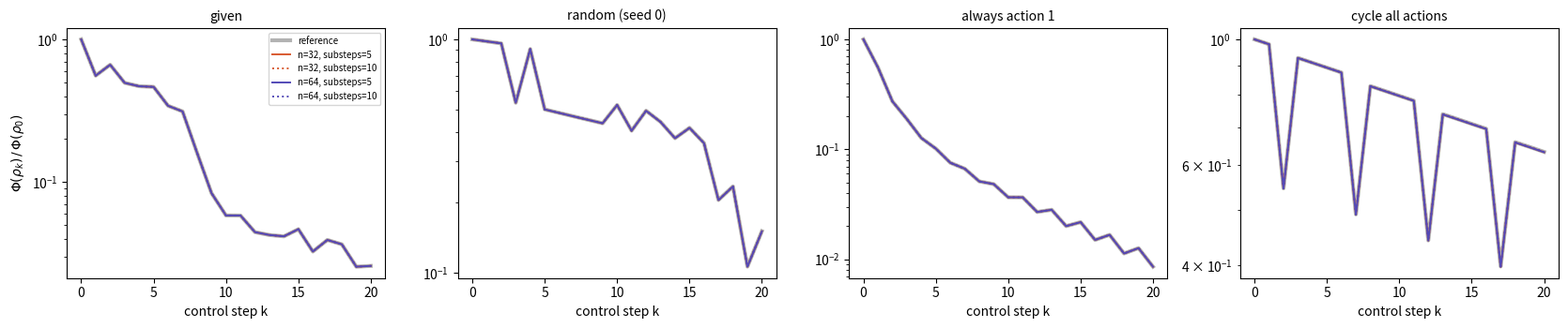
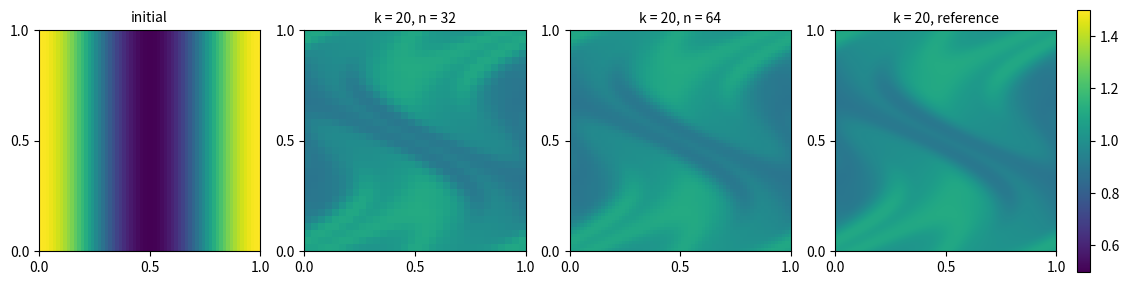

Write the Python code that produced these figures, in order.
"""
Spectral solver for controlled dye mixing on the flat torus.

This module implements a finite-dimensional approximation ``S_h`` of the solution
operator ``S_tau`` of the advection-diffusion equation

    d_t rho + u . grad(rho) = kappa * Laplace(rho),        (x, y) in T^2 = [0, 1)^2,

with periodic boundary conditions. On each control interval of length ``tau`` the
velocity ``u`` is one element of a finite, user-defined set of shear flows

    u(x, y) = (a g(y), 0)    or    u(x, y) = (0, a g(x)),

where ``g`` is a 1-periodic profile. Shear flows are automatically divergence-free.

Method
------
The state is the array of concentration values at the ``n x n`` cell centres,
``rho[i, j] = rho(x_i, y_j)`` with ``x_i = (i + 1/2) / n``, so ``S_h`` is a linear map
on ``R^(n x n)``. It is applied with FFTs rather than formed explicitly (see
``SpectralSolver.matrix`` for the assembled matrix). Each control interval is split
into ``substeps`` Strang steps

    D(dt/2) o T(dt) o D(dt/2),        dt = tau / substeps,

and both factors are diagonal in a suitable Fourier basis:

* ``D(dt)`` (diffusion) multiplies the 2-D Fourier coefficients by
  ``exp(-4 pi^2 kappa |m|^2 dt)``. It is exact on every resolved mode.
* ``T(dt)`` (shear) translates each row ``y = y_j`` of an x-shear rigidly by
  ``s_j = a dt g(y_j)``; after a 1-D FFT along ``x`` this is multiplication by
  ``exp(-2 pi i k s_j)``. It is exact for band-limited rows. Columns of a y-shear are
  treated in the same way.

The remaining errors are the Strang splitting error, which is O(dt^2), and
frequencies ``|k| >= n/2`` that the grid cannot represent (aliasing). The latter is
monitored by ``spectral_tail``.

Quick start
-----------
>>> import numpy as np
>>> from torus_spectral import SpectralSolver, default_controls, shear_x, mixing_cost
>>> controls = default_controls(amplitude=1.0)          # 0, +b1, -b1, +b2, -b2
>>> controls.append(shear_x(1.0, lambda s: np.cos(2 * np.pi * s), "+cos-x"))
>>> solver = SpectralSolver(64, controls, tau=0.25, kappa=1e-3, substeps=5)
>>> rho0 = solver.sample(lambda x, y: 1 + 0.5 * np.cos(2 * np.pi * x))
>>> trajectory = solver.rollout(rho0, [1, 3, 5] * 6 + [0, 0])   # shape (21, 64, 64)
>>> phi = mixing_cost(trajectory)                                # shape (21,)

Running the module as a script prints a validation report and exits with status 1 if
any check fails::

    python torus_spectral.py            # default settings
    python torus_spectral.py --help     # list of options
"""

from __future__ import annotations

import argparse
import itertools
import sys
import time
from dataclasses import dataclass
from functools import lru_cache
from pathlib import Path
from typing import Callable, Literal, Optional, Sequence

import numpy as np
from numpy.typing import NDArray

__all__ = [
    "Shear",
    "Control",
    "shear_x",
    "shear_y",
    "sine_profile",
    "default_controls",
    "cell_centres",
    "grid",
    "wavenumbers",
    "SpectralSolver",
    "mixing_cost",
    "total_mass",
    "variance",
    "spectral_tail",
    "transport_solution",
    "heat_mode_solution",
    "cosine_initial_condition",
    "DEFAULT_ACTIONS",
    "ValidationConfig",
    "run_validation",
]

Array = NDArray[np.float64]
Profile = Callable[[Array], Array]
InitialCondition = Callable[[Array, Array], Array]

_ARRAY_AXES = (-2, -1)  # every field operation acts on the last two axes, so stacks are supported


# ---------------------------------------------------------------------------
# Controls
# ---------------------------------------------------------------------------
@dataclass(frozen=True)
class Shear:
    """A shear flow on the torus.

    Parameters
    ----------
    direction
        ``"x"`` for ``u = (a g(y), 0)``: every row ``y = const`` translates along ``x``.
        ``"y"`` for ``u = (0, a g(x))``: every column ``x = const`` translates along ``y``.
    amplitude
        The constant ``a``.
    profile
        The 1-periodic function ``g``. It must act elementwise on NumPy arrays.
    name
        Label used in reports and plots.
    """

    direction: Literal["x", "y"]
    amplitude: float
    profile: Profile
    name: str = ""

    def __post_init__(self) -> None:
        if self.direction not in ("x", "y"):
            raise ValueError(f"direction must be 'x' or 'y', got {self.direction!r}")
        try:
            ends = np.broadcast_to(np.asarray(self.profile(np.array([0.0, 1.0])), dtype=float), (2,))
        except (TypeError, ValueError) as error:
            raise ValueError("profile must act elementwise on NumPy arrays") from error
        if not np.isclose(ends[0], ends[1], rtol=0.0, atol=1e-9):
            raise ValueError(
                f"profile must be 1-periodic to respect the periodic boundary, "
                f"but g(0) = {ends[0]:.6g} and g(1) = {ends[1]:.6g}"
            )
        if not self.name:
            object.__setattr__(self, "name", f"{self.direction}-shear(a={self.amplitude:g})")

    def displacement(self, coords: Array, duration: float) -> Array:
        """Rigid displacement ``a * duration * g(c)`` of the line at coordinate ``c``."""
        coords = np.asarray(coords, dtype=float)
        values = np.broadcast_to(np.asarray(self.profile(coords), dtype=float), coords.shape)
        return self.amplitude * duration * values

    def __str__(self) -> str:
        return self.name


Control = Optional[Shear]
"""A control is a shear flow, or ``None`` for "no stirring" (pure diffusion)."""


def shear_x(amplitude: float, profile: Profile, name: str = "") -> Shear:
    """Shear flow ``u = (amplitude * profile(y), 0)``."""
    return Shear("x", amplitude, profile, name)


def shear_y(amplitude: float, profile: Profile, name: str = "") -> Shear:
    """Shear flow ``u = (0, amplitude * profile(x))``."""
    return Shear("y", amplitude, profile, name)


def sine_profile(s: Array) -> Array:
    """The profile ``g(s) = sin(2 pi s)``."""
    return np.sin(2 * np.pi * s)


def default_controls(amplitude: float = 1.0) -> list[Control]:
    """The five project controls: no stirring, ``+-a (sin 2 pi y, 0)``, ``+-a (0, sin 2 pi x)``."""
    return [
        None,
        shear_x(+amplitude, sine_profile, "+b1"),
        shear_x(-amplitude, sine_profile, "-b1"),
        shear_y(+amplitude, sine_profile, "+b2"),
        shear_y(-amplitude, sine_profile, "-b2"),
    ]


def control_label(control: Control) -> str:
    return "no stirring" if control is None else control.name


# ---------------------------------------------------------------------------
# Grid and Fourier utilities
# ---------------------------------------------------------------------------
def cell_centres(n: int) -> Array:
    """Cell-centre coordinates ``(i + 1/2) / n`` for ``i = 0, ..., n - 1``."""
    return (np.arange(n) + 0.5) / n


def grid(n: int) -> tuple[Array, Array]:
    """Coordinate arrays ``X, Y`` with ``X[i, j] = x_i`` and ``Y[i, j] = y_j``."""
    centres = cell_centres(n)
    return np.meshgrid(centres, centres, indexing="ij")


def wavenumbers(n: int) -> Array:
    """Integer wavenumbers in FFT order: ``0, 1, ..., n/2 - 1, -n/2, ..., -1``."""
    return np.fft.fftfreq(n, d=1.0 / n)


@lru_cache(maxsize=None)
def _squared_wavenumbers(n: int) -> Array:
    k = wavenumbers(n)
    m2 = k[:, None] ** 2 + k[None, :] ** 2
    m2.setflags(write=False)
    return m2


# ---------------------------------------------------------------------------
# Solver
# ---------------------------------------------------------------------------
class SpectralSolver:
    """Finite-dimensional approximation ``S_h`` of ``S_tau`` on an ``n x n`` periodic grid.

    Parameters
    ----------
    n
        Grid size; must be even.
    controls
        The finite control set. The action ``a`` selects ``controls[a]``.
    tau
        Length of one control interval.
    kappa
        Diffusivity (``kappa = 0`` gives pure transport).
    substeps
        Number of Strang steps per control interval.

    Notes
    -----
    All multipliers are precomputed, so a step costs ``substeps`` 1-D FFT pairs and
    ``substeps + 1`` 2-D FFT pairs. States may be single ``n x n`` arrays or stacks of
    shape ``(..., n, n)``.
    """

    def __init__(
        self,
        n: int,
        controls: Sequence[Control],
        *,
        tau: float = 0.25,
        kappa: float = 1e-3,
        substeps: int = 5,
    ) -> None:
        if n < 4 or n % 2:
            raise ValueError(f"n must be an even integer >= 4, got {n}")
        if tau <= 0:
            raise ValueError(f"tau must be positive, got {tau}")
        if kappa < 0:
            raise ValueError(f"kappa must be non-negative, got {kappa}")
        if substeps < 1:
            raise ValueError(f"substeps must be at least 1, got {substeps}")
        if len(controls) == 0:
            raise ValueError("the control set must not be empty")

        self.n = n
        self.controls: tuple[Control, ...] = tuple(controls)
        self.tau = float(tau)
        self.kappa = float(kappa)
        self.substeps = int(substeps)
        self.dt = self.tau / self.substeps

        laplacian_symbol = -4 * np.pi**2 * _squared_wavenumbers(n)
        self._diffuse_half = np.exp(self.kappa * laplacian_symbol * self.dt / 2)
        self._diffuse_full = np.exp(self.kappa * laplacian_symbol * self.dt)
        self._diffuse_interval = np.exp(self.kappa * laplacian_symbol * self.tau)
        self._phases = tuple(self._phase_factor(control) for control in self.controls)

    def __repr__(self) -> str:
        return (
            f"SpectralSolver(n={self.n}, actions={self.num_actions}, tau={self.tau:g}, "
            f"kappa={self.kappa:g}, substeps={self.substeps})"
        )

    @property
    def num_actions(self) -> int:
        return len(self.controls)

    # -- public API ----------------------------------------------------------
    def sample(self, initial_condition: InitialCondition) -> Array:
        """Evaluate ``initial_condition(x, y)`` at the cell centres."""
        x, y = grid(self.n)
        return np.broadcast_to(np.asarray(initial_condition(x, y), dtype=float), x.shape).copy()

    def step(self, rho: Array, action: int) -> Array:
        """Apply ``S_h``: advance ``rho`` by one control interval under ``controls[action]``."""
        rho = self._validated_state(rho)
        self._validate_action(action)
        control, phase = self.controls[action], self._phases[action]

        if control is None:
            # Without stirring the whole interval is pure diffusion, which is exact in one multiply.
            return self._diffuse(rho, self._diffuse_interval)

        axis = -2 if control.direction == "x" else -1
        # Strang splitting (D_half T D_half)^substeps, with adjacent half-steps merged.
        rho = self._diffuse(rho, self._diffuse_half)
        for i in range(self.substeps):
            rho = self._translate(rho, phase, axis)
            last = i == self.substeps - 1
            rho = self._diffuse(rho, self._diffuse_half if last else self._diffuse_full)
        return rho

    def rollout(self, rho0: Array, actions: Sequence[int]) -> Array:
        """Apply ``S_h`` for each action in turn; returns ``[rho_0, ..., rho_K]`` stacked."""
        states = [self._validated_state(rho0)]
        for action in actions:
            states.append(self.step(states[-1], action))
        return np.stack(states)

    def matrix(self, action: int, *, chunk: int = 1024) -> Array:
        """Assemble ``S_h`` for one action as an explicit ``n^2 x n^2`` matrix.

        Column ``c`` is ``S_h`` applied to the ``c``-th grid basis vector, in the order of
        ``rho.ravel()`` (``c = i * n + j``). Intended for small grids: ``n = 32`` gives a
        1024 x 1024 matrix, ``n = 64`` a 4096 x 4096 matrix (about 130 MB).
        """
        self._validate_action(action)
        size = self.n * self.n
        result = np.empty((size, size))
        for start in range(0, size, chunk):
            stop = min(start + chunk, size)
            basis = np.zeros((stop - start, self.n, self.n))
            basis.reshape(stop - start, size)[np.arange(stop - start), np.arange(start, stop)] = 1.0
            result[:, start:stop] = self.step(basis, action).reshape(stop - start, size).T
        return result

    # -- internals -----------------------------------------------------------
    def _phase_factor(self, control: Control) -> Optional[NDArray[np.complex128]]:
        """``exp(-2 pi i k s)`` for the translation over one substep, laid out like the state."""
        if control is None:
            return None
        k = wavenumbers(self.n)
        s = control.displacement(cell_centres(self.n), self.dt)
        if control.direction == "x":  # FFT along x (axis -2); the shift depends on y (axis -1)
            return np.exp(-2j * np.pi * k[:, None] * s[None, :])
        return np.exp(-2j * np.pi * s[:, None] * k[None, :])  # FFT along y; shift depends on x

    def _diffuse(self, rho: Array, multiplier: Array) -> Array:
        if self.kappa == 0:
            return rho
        return np.real(np.fft.ifft2(np.fft.fft2(rho, axes=_ARRAY_AXES) * multiplier, axes=_ARRAY_AXES))

    @staticmethod
    def _translate(rho: Array, phase: NDArray[np.complex128], axis: int) -> Array:
        # Taking the real part leaves every resolved mode untouched. Only the Nyquist mode
        # k = -n/2, whose translation is ambiguous on a grid, is damped; it carries energy
        # only when the solution is under-resolved, which spectral_tail detects.
        return np.real(np.fft.ifft(np.fft.fft(rho, axis=axis) * phase, axis=axis))

    def _validated_state(self, rho: Array) -> Array:
        rho = np.asarray(rho, dtype=float)
        if rho.ndim < 2 or rho.shape[-2:] != (self.n, self.n):
            raise ValueError(f"state must have shape (..., {self.n}, {self.n}), got {rho.shape}")
        return rho

    def _validate_action(self, action: int) -> None:
        if not (isinstance(action, (int, np.integer)) and 0 <= action < self.num_actions):
            raise ValueError(f"action must be an integer in [0, {self.num_actions - 1}], got {action!r}")


# ---------------------------------------------------------------------------
# Diagnostics
# ---------------------------------------------------------------------------
@lru_cache(maxsize=None)
def _inverse_laplacian_weights(n: int) -> Array:
    """``1 / (4 pi^2 |m|^2)`` for ``m != 0`` and ``0`` for ``m = 0``."""
    m2 = _squared_wavenumbers(n)
    weights = np.zeros_like(m2)
    weights[m2 > 0] = 1.0 / (4 * np.pi**2 * m2[m2 > 0])
    weights.setflags(write=False)
    return weights


def mixing_cost(rho: Array) -> Array:
    """Mixing functional ``Phi = 1/2 ||rho - mean||^2`` in the homogeneous ``H^{-1}`` norm.

    ``Phi = 1/2 sum_{m != 0} |f^(m)|^2 / (4 pi^2 |m|^2)``, evaluated over the last two axes.
    """
    rho = np.asarray(rho, dtype=float)
    n = rho.shape[-1]
    coefficients = np.fft.fft2(rho, axes=_ARRAY_AXES) / n**2
    return 0.5 * np.sum(np.abs(coefficients) ** 2 * _inverse_laplacian_weights(n), axis=_ARRAY_AXES)


def total_mass(rho: Array) -> Array:
    """Integral of ``rho`` over the unit torus (the mean of the grid values)."""
    return np.mean(rho, axis=_ARRAY_AXES)


def variance(rho: Array) -> Array:
    """``||rho - mean||^2`` in ``L^2`` of the unit torus."""
    return np.var(rho, axis=_ARRAY_AXES)


def spectral_tail(rho: Array, band: float = 0.25) -> Array:
    """Fraction of the fluctuation energy in the outermost frequency band.

    The band is ``max(|k|, |l|) > (1 - band) * n / 2``. A non-negligible value means the
    grid is too coarse for the solution.
    """
    rho = np.asarray(rho, dtype=float)
    n = rho.shape[-1]
    energy = np.abs(np.fft.fft2(rho, axes=_ARRAY_AXES)) ** 2
    energy[..., 0, 0] = 0.0
    k = np.abs(wavenumbers(n))
    outer = np.maximum.outer(k, k) > (1 - band) * n / 2
    total = energy.sum(axis=_ARRAY_AXES)
    return np.divide(energy[..., outer].sum(axis=-1), total, out=np.zeros_like(total), where=total > 0)


# ---------------------------------------------------------------------------
# Exact solutions used for validation
# ---------------------------------------------------------------------------
def transport_solution(
    initial_condition: InitialCondition,
    controls: Sequence[Control],
    actions: Sequence[int],
    x: Array,
    y: Array,
    tau: float,
) -> Array:
    """Exact solution without diffusion: ``rho_K = rho_0 o X_0^{-1} o ... o X_{K-1}^{-1}``.

    Each point is mapped back through the inverse flow of the last action first, and the
    initial condition is evaluated at the resulting departure point.
    """
    px, py = np.array(x, dtype=float), np.array(y, dtype=float)
    for action in reversed(list(actions)):
        control = controls[action]
        if control is None:
            continue
        if control.direction == "x":
            px = px - control.displacement(py, tau)
        else:
            py = py - control.displacement(px, tau)
    return initial_condition(px % 1.0, py % 1.0)


def heat_mode_solution(x: Array, y: Array, t: float, kappa: float, k: int = 1, l: int = 0) -> Array:
    """Exact solution of the heat equation from ``1 + 1/2 sin(2 pi (k x + l y))``."""
    decay = np.exp(-4 * np.pi**2 * kappa * (k**2 + l**2) * t)
    return 1 + 0.5 * decay * np.sin(2 * np.pi * (k * x + l * y))


# ---------------------------------------------------------------------------
# Validation report
# ---------------------------------------------------------------------------
DEFAULT_ACTIONS: tuple[int, ...] = (1, 3, 1, 3, 2, 4, 2, 4, 1, 1, 3, 3, 0, 1, 3, 2, 4, 1, 3, 1)


def cosine_initial_condition(x: Array, y: Array) -> Array:
    """The default initial dye distribution ``1 + 1/2 cos(2 pi x)``."""
    return 1 + 0.5 * np.cos(2 * np.pi * x)


@dataclass(frozen=True)
class ValidationConfig:
    """Settings for ``run_validation``. The physical parameters are placeholders."""

    grids: tuple[int, ...] = (32, 64)
    substeps: tuple[int, ...] = (5, 10)
    n_steps: int = 20
    tau: float = 0.25
    kappa: float = 1e-3
    amplitude: float = 1.0
    reference_grid: int = 256
    reference_substeps: int = 40
    tolerance: float = 1e-2  # largest acceptable relative error of the Phi curve
    exact_tolerance: float = 1e-12  # for checks against closed-form solutions
    matrix_grid: Optional[int] = 32  # None skips the matrix check
    seed: int = 0


@dataclass
class _Report:
    passed: bool = True

    def check(self, condition: bool, message: str) -> None:
        self.passed &= bool(condition)
        print(f"  [{'PASS' if condition else 'FAIL'}] {message}")


def _smooth_test_field(x: Array, y: Array) -> Array:
    """A field that every default control moves: ``1 + cos(2 pi x)/2 + 0.3 sin(2 pi y)``."""
    return 1 + 0.5 * np.cos(2 * np.pi * x) + 0.3 * np.sin(2 * np.pi * y)


def _test_sequences(
    actions: Sequence[int], num_actions: int, n_steps: int, seed: int
) -> dict[str, list[int]]:
    rng = np.random.default_rng(seed)
    return {
        "given": list(actions),
        f"random (seed {seed})": [int(a) for a in rng.integers(0, num_actions, n_steps)],
        "always action 1": [1 % num_actions] * n_steps,
        "cycle all actions": [i % num_actions for i in range(n_steps)],
    }


def run_validation(
    controls: Optional[Sequence[Control]] = None,
    actions: Optional[Sequence[int]] = None,
    initial_condition: InitialCondition = cosine_initial_condition,
    config: ValidationConfig = ValidationConfig(),
    figures_dir: Optional[Path] = None,
) -> bool:
    """Check ``S_h`` against exact solutions and a high-resolution reference.

    Returns ``True`` if every check passes. Pass ``figures_dir`` to also save plots.
    """
    controls = default_controls(config.amplitude) if controls is None else list(controls)
    if actions is None:
        actions = list(itertools.islice(itertools.cycle(DEFAULT_ACTIONS), config.n_steps))
    if len(actions) != config.n_steps:
        raise ValueError(f"expected {config.n_steps} actions, got {len(actions)}")

    report = _Report()
    print("Controls:")
    for index, control in enumerate(controls):
        print(f"  {index}: {control_label(control)}")
    print(f"Actions: {list(actions)}")
    print(f"tau = {config.tau:g}, kappa = {config.kappa:g}, steps = {config.n_steps}")

    # 1. Each operator on its own against a closed-form solution.
    print("\n1. Single operators against exact solutions (n = 32)")
    x, y = grid(32)
    report.check(
        abs(mixing_cost(cosine_initial_condition(x, y)) - 1 / (64 * np.pi**2)) < 1e-15,
        "Phi(1 + cos(2 pi x)/2) = 1/(64 pi^2)",
    )
    transport_only = SpectralSolver(32, controls, tau=config.tau, kappa=0.0, substeps=5)
    probe = transport_only.sample(_smooth_test_field)
    shear_error = max(
        np.max(np.abs(transport_only.step(probe, action)
                      - transport_solution(_smooth_test_field, controls, [action], x, y, config.tau)))
        for action in range(len(controls))
    )
    report.check(shear_error < config.exact_tolerance,
                 f"one shear step without diffusion matches the exact flow map (error {shear_error:.1e})")
    diffusion_only = SpectralSolver(32, [None], tau=config.tau, kappa=config.kappa, substeps=5)
    heat = diffusion_only.step(heat_mode_solution(x, y, t=0.0, kappa=config.kappa), action=0)
    heat_error = np.max(np.abs(heat - heat_mode_solution(x, y, t=config.tau, kappa=config.kappa)))
    report.check(heat_error < config.exact_tolerance,
                 f"one step of pure diffusion matches the heat equation (error {heat_error:.1e})")

    # 2. S_h as an explicit matrix.
    if config.matrix_grid:
        n = config.matrix_grid
        solver = SpectralSolver(n, controls, tau=config.tau, kappa=config.kappa, substeps=config.substeps[0])
        print(f"\n2. S_h as an explicit {n * n} x {n * n} matrix (n = {n}, substeps = {solver.substeps})")
        print("     action            |Mv - S_h v|   |row sum - 1|   |col sum - 1|   ||M||_2")
        probe = solver.sample(_smooth_test_field)
        matrices_ok = True
        for action, control in enumerate(controls):
            matrix = solver.matrix(action)
            apply_error = np.max(np.abs(matrix @ probe.ravel() - solver.step(probe, action).ravel()))
            row_error = np.max(np.abs(matrix.sum(axis=1) - 1))
            col_error = np.max(np.abs(matrix.sum(axis=0) - 1))
            norm = np.linalg.norm(matrix, 2)
            print(f"     {control_label(control):<16s}  {apply_error:.1e}        {row_error:.1e}         "
                  f"{col_error:.1e}         {norm:.6f}")
            matrices_ok &= bool(max(apply_error, row_error, col_error) < 1e-12 and norm <= 1 + 1e-12)
        report.check(matrices_ok,
                     "each matrix agrees with S_h, preserves constants and mass, and has norm <= 1")

    # 3. Whole episodes against a high-resolution reference.
    sequences = _test_sequences(actions, len(controls), config.n_steps, config.seed)
    reference_solver = SpectralSolver(config.reference_grid, controls, tau=config.tau,
                                      kappa=config.kappa, substeps=config.reference_substeps)
    references = {
        name: reference_solver.rollout(reference_solver.sample(initial_condition), seq)
        for name, seq in sequences.items()
    }
    reference_phi = {name: mixing_cost(traj) for name, traj in references.items()}
    print(f"\n3. {config.n_steps}-step episodes against a reference "
          f"(n = {config.reference_grid}, substeps = {config.reference_substeps})")
    for name, phi in reference_phi.items():
        print(f"     {name:<20s} final Phi/Phi_0 = {phi[-1] / phi[0]:.4f}, "
              f"spectral tail {spectral_tail(references[name][-1]):.0e}")
    header = "".join(f"{name:>20s}" for name in sequences)
    print(f"\n       n  substeps {header}   mass drift  tail      ms/step")

    trajectories: dict[tuple[int, int, str], Array] = {}
    worst, conservation_ok = 0.0, True
    for n in config.grids:
        for substeps in config.substeps:
            solver = SpectralSolver(n, controls, tau=config.tau, kappa=config.kappa, substeps=substeps)
            errors, drift, tail, monotone = [], 0.0, 0.0, True
            start = time.perf_counter()
            for name, seq in sequences.items():
                traj = solver.rollout(solver.sample(initial_condition), seq)
                trajectories[(n, substeps, name)] = traj
                phi = mixing_cost(traj)
                errors.append(float(np.max(np.abs(phi - reference_phi[name]) / reference_phi[name])))
                mass = total_mass(traj)
                drift = max(drift, float(np.max(np.abs(mass - mass[0]))))
                tail = max(tail, float(spectral_tail(traj[-1])))
                if config.kappa > 0:
                    monotone &= bool(np.all(np.diff(variance(traj)) <= 1e-15))
            ms_per_step = 1e3 * (time.perf_counter() - start) / (len(sequences) * config.n_steps)
            worst = max(worst, max(errors))
            row = "".join(f"{error:20.1e}" for error in errors)
            print(f"     {n:3d}  {substeps:8d} {row}   {drift:.0e}       {tail:.0e}   {ms_per_step:6.1f}")
            conservation_ok &= drift < 1e-12 and monotone
    report.check(
        worst < config.tolerance,
        f"largest relative error of the Phi curves is {worst:.1e} (tolerance {config.tolerance:.0e})",
    )
    variance_note = " and the variance decreases at every step" if config.kappa > 0 else ""
    report.check(conservation_ok, "mass is conserved" + variance_note)

    if figures_dir is not None:
        paths = _plot(config, sequences, reference_phi, references, trajectories, Path(figures_dir))
        print("\nFigures: " + ", ".join(str(p) for p in paths))

    print(f"\n{'All checks passed.' if report.passed else 'Some checks FAILED.'}")
    return report.passed


def _plot(
    config: ValidationConfig,
    sequences: dict[str, list[int]],
    reference_phi: dict[str, Array],
    references: dict[str, Array],
    trajectories: dict[tuple[int, int, str], Array],
    directory: Path,
) -> list[Path]:
    import matplotlib

    matplotlib.use("Agg")
    import matplotlib.pyplot as plt

    directory.mkdir(parents=True, exist_ok=True)
    steps = np.arange(config.n_steps + 1)
    colours = ("#D85A30", "#534AB7", "#1D9E75", "#BA7517")

    fig, axes = plt.subplots(1, len(sequences), figsize=(4.2 * len(sequences), 3.6), squeeze=False)
    for ax, name in zip(axes[0], sequences):
        ref = reference_phi[name]
        ax.semilogy(steps, ref / ref[0], color="k", lw=3, alpha=0.3, label="reference")
        for colour, n in zip(colours, config.grids):
            for style, substeps in zip(("-", ":", "--", "-."), config.substeps):
                phi = mixing_cost(trajectories[(n, substeps, name)])
                ax.semilogy(steps, phi / phi[0], color=colour, ls=style, lw=1.4,
                            label=f"n={n}, substeps={substeps}")
        ax.set_title(name, fontsize=10)
        ax.set_xlabel("control step k")
    axes[0, 0].set_ylabel(r"$\Phi(\rho_k)\,/\,\Phi(\rho_0)$")
    axes[0, 0].legend(fontsize=7)
    fig.tight_layout()
    curves = directory / "phi_curves.png"
    fig.savefig(curves, dpi=110)
    plt.close(fig)

    name, finest = "given", config.substeps[-1]
    panels = [("initial", trajectories[(config.grids[-1], finest, name)][0])]
    panels += [(f"k = {config.n_steps}, n = {n}", trajectories[(n, finest, name)][-1]) for n in config.grids]
    panels += [(f"k = {config.n_steps}, reference", references[name][-1])]
    fig, axes = plt.subplots(1, len(panels), figsize=(3.4 * len(panels), 3.4), squeeze=False)
    for ax, (title, field_values) in zip(axes[0], panels):
        image = ax.imshow(field_values.T, origin="lower", extent=(0, 1, 0, 1),
                          cmap="viridis", vmin=0.5, vmax=1.5)
        ax.set_title(title, fontsize=10)
        ax.set_xticks([0, 0.5, 1])
        ax.set_yticks([0, 0.5, 1])
    fig.colorbar(image, ax=axes[0].tolist(), fraction=0.015, pad=0.02)
    fields_path = directory / "final_fields.png"
    fig.savefig(fields_path, dpi=110)
    plt.close(fig)
    return [curves, fields_path]


# ---------------------------------------------------------------------------
# Command-line interface
# ---------------------------------------------------------------------------
def _parse_args(argv: Optional[Sequence[str]]) -> argparse.Namespace:
    defaults = ValidationConfig()
    parser = argparse.ArgumentParser(
        description="Validate the spectral approximation S_h of the torus mixing dynamics.")
    parser.add_argument("--grids", type=int, nargs="+", default=list(defaults.grids), help="grid sizes n")
    parser.add_argument("--substeps", type=int, nargs="+", default=list(defaults.substeps),
                        help="Strang substeps per control interval")
    parser.add_argument("--steps", type=int, default=defaults.n_steps, help="control steps per episode")
    parser.add_argument("--tau", type=float, default=defaults.tau, help="control interval length")
    parser.add_argument("--kappa", type=float, default=defaults.kappa, help="diffusivity")
    parser.add_argument("--amplitude", type=float, default=defaults.amplitude, help="shear amplitude")
    parser.add_argument("--tolerance", type=float, default=defaults.tolerance,
                        help="largest acceptable relative error of the Phi curve")
    parser.add_argument("--no-matrix", action="store_true", help="skip the explicit matrix check")
    parser.add_argument("--figures", type=Path, default=Path("figures"), help="directory for plots")
    parser.add_argument("--no-figures", action="store_true", help="do not save plots")
    return parser.parse_args(argv)


def main(argv: Optional[Sequence[str]] = None) -> int:
    args = _parse_args(argv)
    config = ValidationConfig(
        grids=tuple(args.grids),
        substeps=tuple(args.substeps),
        n_steps=args.steps,
        tau=args.tau,
        kappa=args.kappa,
        amplitude=args.amplitude,
        tolerance=args.tolerance,
        matrix_grid=None if args.no_matrix else ValidationConfig().matrix_grid,
    )
    passed = run_validation(config=config, figures_dir=None if args.no_figures else args.figures)
    return 0 if passed else 1


if __name__ == "__main__":
    sys.exit(main())
